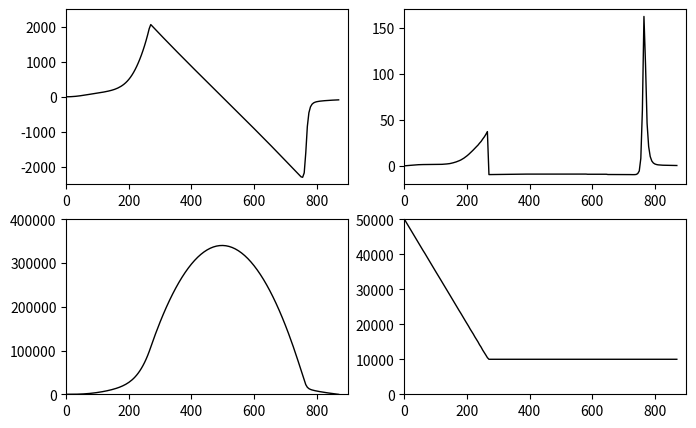

Recreate this plot in Python.
''' test some basic rocket equations
'''
import time  #pylint: disable=unused-import
import matplotlib.pyplot as plt
import numpy as np
from scipy.integrate import ode

class RocketPhysics():

    G = 6.674 * 10**-11
    MASS_EARTH = 5.972 * 10**24   # kg
    RADIUS_EARTH = 6.371 * 10**6  # m
    STANDARD_GRAVITY = 9.80665    # m / s^2

    def __init__(self, motor_isp, mass_flow, dry_mass, fuel_mass,
                 drag_coefficient, rocket_area):
        self.motor_isp = motor_isp
        self.mass_flow = mass_flow
        self.dry_mass = dry_mass
        self.fuel_mass = fuel_mass
        self.drag_coefficient = drag_coefficient
        self.rocket_area = rocket_area
        self.v_dot = 0

    @classmethod
    def gravity(cls, altitude):
        return cls.G * cls.MASS_EARTH / (cls.RADIUS_EARTH + altitude)**2

    @classmethod
    def atmospheric_density(cls, altitude):
        '''The altitude model used below is based on the standard atmospheric model used
           in modern meteorology. It takes into accout the different regression rates and
           properties of the thermoclines.
        '''

        R = 8.31432   # ideal gas constant J/(mol*K)
        M = .0289644  # molar mass of dry air, kg/mol
        hb = [0, 11_000, 20_000, 32_000, 47_000, 51_000, 71_000, 86_000]
        pb = [1.2250, 0.36391, 0.08803, 0.01322, 0.00143, 0.00086, 0.000064]
        Tb = [288.15, 216.65, 216.65, 228.65, 270.65, 270.65, 214.65]
        Lb = [-0.0065, 0.0, 0.001, 0.0028, 0.0, -0.0028, -0.002]

        if altitude < hb[1]:
            return (pb[0] * (Tb[0] / (Tb[0] + Lb[0] * (altitude - hb[0])))**
                    (1 + cls.STANDARD_GRAVITY * M / (R * Lb[0])))

        elif altitude < hb[2]:
            return (pb[1] * np.exp(-cls.STANDARD_GRAVITY * M * (altitude - hb[1]) /
                                   (R * Tb[1])))

        elif altitude < hb[3]:
            return (pb[2] * (Tb[2] / (Tb[2] + Lb[2] * (altitude - hb[2])))**
                    (1 + cls.STANDARD_GRAVITY * M / (R * Lb[2])))

        elif altitude < hb[4]:
            return (pb[3] * (Tb[3] / (Tb[3] + Lb[3] * (altitude - hb[3])))**
                    (1 + cls.STANDARD_GRAVITY * M / (R * Lb[3])))

        elif altitude < hb[5]:
            return (pb[4] * np.exp(-cls.STANDARD_GRAVITY * M * (altitude - hb[4]) /
                                   (R * Tb[4])))

        elif altitude < hb[6]:
            return (pb[5] * (Tb[5] / (Tb[5] + Lb[5] * (altitude - hb[5])))**
                    (1 + cls.STANDARD_GRAVITY * M / (R * Lb[5])))

        elif altitude < hb[7]:
            return (pb[6] * (Tb[6] / (Tb[6] + Lb[6] * (altitude - hb[6])))**
                    (1 + cls.STANDARD_GRAVITY * M / (R * Lb[6])))

        else:
            return 0

    def thrust(self):
        if self.fuel_mass > 1:
            return self.motor_isp * self.STANDARD_GRAVITY * self.mass_flow

        else:
            return 0

    @property
    def mass(self):
        return self.dry_mass + self.fuel_mass

    @property
    def acceleration(self):
        return self.v_dot

    def drag(self, altitude, velocity):
        return (0.5 * self.drag_coefficient * self.rocket_area *
                self.atmospheric_density(altitude) * velocity**2)

    def derivatives_gravity_turn(self, t, state):
        vel, alt, fuel_mass = state

        self.v_dot = (
            self.thrust() / self.mass -
            vel / abs(vel) * self.drag(alt, vel) / self.mass -
            self.gravity(alt)
            )

        h_dot = vel

        if fuel_mass > 0:
            mass_fuel_dot = -self.mass_flow
            self.fuel_mass = fuel_mass

        else:
            mass_fuel_dot = 0

        state_dot = np.zeros(3)
        state_dot[0] = self.v_dot
        state_dot[1] = h_dot
        state_dot[2] = mass_fuel_dot

        return state_dot

def main():
    motor_isp = 335
    mass_flow = 149               # kg / s
    dry_mass = 10_000             # kg
    fuel_mass = 40_000            # kg
    drag_coefficient = 0.75       #
    rocket_area = np.pi * 3**2    # m^2

    time_interval = 5.0           # time interval (s)
    v_rocket = 0.05               # initial speed rocket (m / s) - needs to be small positive     pylint: disable=line-too-long
    flight_duration = 900         # flight duration (s)
    altitude = 0                  # altitude (m)

    # display min-max tuples y-axis
    speed_min_max = (-2500, 2500)
    acceleration_min_max = (-20, 170)
    altitude_min_max = (0, 400_000)

    rocket = RocketPhysics(
        motor_isp, mass_flow, dry_mass, fuel_mass, drag_coefficient, rocket_area)

    fig, ((ax_speed, ax_acceleration), (ax_altitude, ax_mass)) = plt.subplots(
        nrows=2, ncols=2, figsize=(8, 5))
    plt.ion()
    fig.show()

    ax_speed.set_xlim(0, flight_duration)
    ax_speed.set_ylim(speed_min_max[0], speed_min_max[1])
    speed_plot, = ax_speed.plot([0], [0], color='black', linewidth=1)

    ax_acceleration.set_xlim(0, flight_duration)
    ax_acceleration.set_ylim(acceleration_min_max[0], acceleration_min_max[1])
    acceleration_plot, = ax_acceleration.plot([0], [0], color='black', linewidth=1)

    ax_altitude.set_xlim(0, flight_duration)
    ax_altitude.set_ylim(altitude_min_max[0], altitude_min_max[1])
    altitude_plot, = ax_altitude.plot([0], [0], color='black', linewidth=1)

    ax_mass.set_xlim(0, flight_duration)
    ax_mass.set_ylim(0, rocket.mass)
    mass_plot, = ax_mass.plot([0], [0], color='black', linewidth=1)

    time_series = np.arange(0, flight_duration + time_interval, time_interval)
    speed_series = []
    acceleration_series = []
    altitude_series = []
    mass_series = []

    rocket_gravity_turn_integrator = ode(
        rocket.derivatives_gravity_turn).set_integrator('vode')

    # zero state
    state = np.array([v_rocket, 0, rocket.fuel_mass])
    _time = 0
    rocket_gravity_turn_integrator.set_initial_value(state, _time)

    # launch until rocket is back at earth
    index = 1
    while rocket_gravity_turn_integrator.successful() and altitude > -100:

        v_rocket, altitude, fuel_mass = state

        speed_series.append(v_rocket)
        acceleration_series.append(rocket.acceleration)
        altitude_series.append(altitude)
        mass_series.append(rocket.mass)

        speed_plot.set_data(time_series[:index], speed_series)
        acceleration_plot.set_data(time_series[:index], acceleration_series)
        altitude_plot.set_data(time_series[:index], altitude_series)
        mass_plot.set_data(time_series[:index], mass_series)
        fig.canvas.draw()
        # fig.canvas.flush_events()

        print(f'time: {_time:.1f}\n'
              f'acceleration: {rocket.acceleration:.1f}\n'
              f'rocket speed: {v_rocket:.0f}\n'
              f'mass rocket: {rocket.mass:.1f}\n'
              f'altitude: {altitude:.0f}\n'
              f'thrust: {rocket.thrust() / rocket.mass:.0f}\n'
              f'drag: {rocket.drag(altitude, v_rocket) / rocket.mass:.3f}\n'
              f'gravity: {rocket.gravity(altitude):.3f}\n'
             )

        _time += time_interval
        state = rocket_gravity_turn_integrator.integrate(
            _time)

            # rocket_gravity_turn_integrator.t + time_interval)
        index += 1

if __name__ == "__main__":
    main()
    input('press enter to stop program ...')
